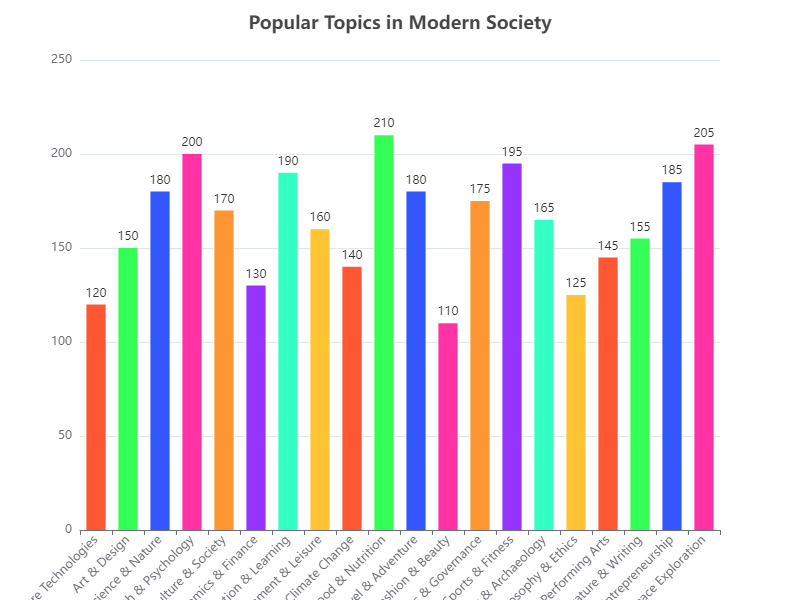

Source data for this figure (header and first rows):
Category, Value
Future Technologies, 120
Art & Design, 150
Science & Nature, 180
Health & Psychology, 200
Culture & Society, 170
Economics & Finance, 130
Education & Learning, 190
Entertainment & Leisure, 160
Environment & Climate Change, 140
Food & Nutrition, 210
Travel & Adventure, 180
Fashion & Beauty, 110
Politics & Governance, 175
Sports & Fitness, 195
History & Archaeology, 165
Philosophy & Ethics, 125
Music & Performing Arts, 145
Literature & Writing, 155
Business & Entrepreneurship, 185
Astronomy & Space Exploration, 205
